Run: headless pygame with SDL's dummy video driver; simulated clock (each Clock.tick advances the game by its frame time, no real sleeping); random seed 0; keys injected as events and as key.get_pressed() state; no mouse input.
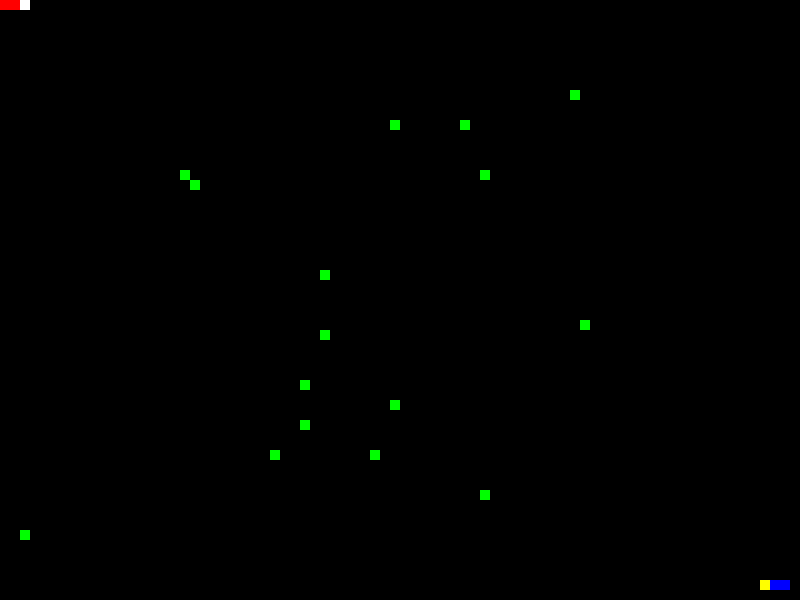
Frame 1 of 4 · flips 1–60 · no input
Frame 2 of 4 · flips 61–180 · tapped SPACE, RETURN · held RIGHT (→), D · screen unchanged from frame 1, image omitted
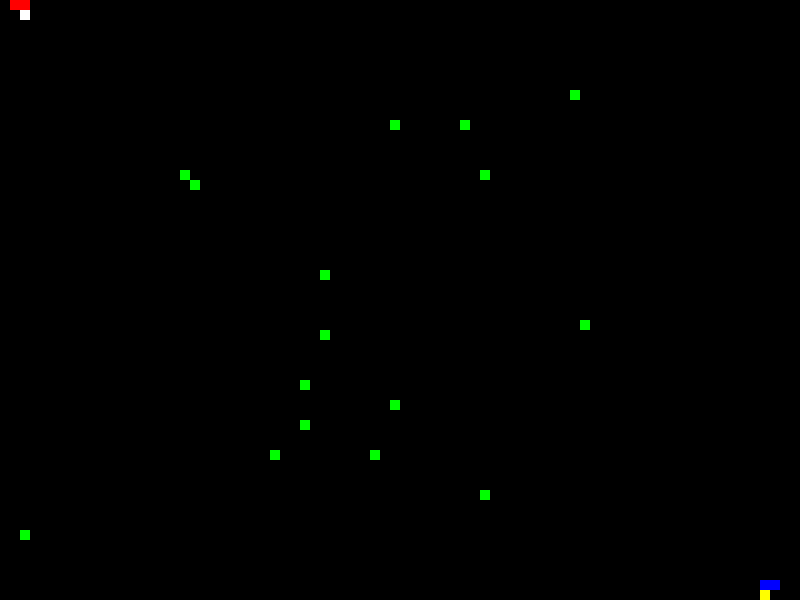
Frame 3 of 4 · flips 181–300 · held DOWN (↓), S
Frame 4 of 4 · flips 301–420 · held LEFT (←), A, UP (↑), W · screen unchanged from frame 3, image omitted

The pygame program that drew these frames:

import pygame
import random
from datetime import datetime
from datetime import timedelta

pygame.init()

WHITE = (255,255,255)
BLACK = (0,0,0)
RED = (255,0,0)
GREEN = (0,255,0)
BLUE = (0,0,255)
Yellow = (255,255,0)
size = [800,600]
screen = pygame.display.set_mode(size)

done = False
clock = pygame.time.Clock()
last_moved_time = datetime.now() 

KEY_DIRECTION1 = {
    pygame.K_UP: 'N',
    pygame.K_DOWN: 'S',
    pygame.K_LEFT: 'W',
    pygame.K_RIGHT: 'E',
}

KEY_DIRECTION2 = {
    pygame.K_w: 'U',
    pygame.K_s: 'D',
    pygame.K_a: 'L',
    pygame.K_d: 'R',
}

def draw_block(screen, color, position):
    block = pygame.Rect((position[1]*10, position[0]*10),(10,10))
    pygame.draw.rect(screen, color, block)

class Snake1:
    def __init__(self):
        self.positions= [(0,2),(0,1),(0,0)]
        self.direction = ''
        self.boost = False

    def draw(self):
        draw_block(screen, WHITE, self.positions[0])
        for position in self.positions[1:]:
            draw_block(screen, RED, position)

    def move(self):
        head_position = self.positions[0]
        y,x = head_position
        if self.direction =='N':
            self.positions = [(y-1,x)]+self.positions[:-1]
        elif self.direction =='S':
            self.positions = [(y+1,x)]+self.positions[:-1]
        elif self.direction =='W':
            self.positions = [(y,x-1)]+self.positions[:-1]
        elif self.direction =='E':
            self.positions = [(y,x+1)]+self.positions[:-1]

    def Boost(self):
        head_position = self.positions[0]
        y,x = head_position
        if self.direction =='N':
            self.positions = [(y-2,x)]+[(y-1,x)]+self.positions[:-2]
        elif self.direction =='S':
            self.positions = [(y+2,x)]+[(y+1,x)]+self.positions[:-2]
        elif self.direction =='W':
            self.positions = [(y,x-2)]+[(y,x-1)]+self.positions[:-2]
        elif self.direction =='E':
            self.positions = [(y,x+2)]+[(y,x+1)]+self.positions[:-2]


    def grow(self):
        head_position = self.positions[0]
        y,x = head_position
        if self.direction =='N':
            self.positions[0] = (y-1,x)
            self.positions.insert(1,(y,x))
        elif self.direction == 'S':
            self.positions[0] = (y+1,x)
            self.positions.insert(1,(y,x))
        elif self.direction == 'W':
            self.positions[0] = (y,x-1)
            self.positions.insert(1,(y,x))
        elif self.direction == 'E':
            self.positions[0] = (y,x+1)
            self.positions.insert(1,(y,x))

class Snake2:
    def __init__(self):
        self.positions= [(58,76),(58,77),(58,78)]
        self.direction = ''
        self.boost = False
        
    def draw(self):
        draw_block(screen, Yellow, self.positions[0])
        for position in self.positions[1:]:
            draw_block(screen, BLUE, position)

    def move(self):
        head_position = self.positions[0]
        y,x = head_position
        if self.direction =='U':
            self.positions = [(y-1,x)]+self.positions[:-1]
        elif self.direction =='D':
            self.positions = [(y+1,x)]+self.positions[:-1]
        elif self.direction =='L':
            self.positions = [(y,x-1)]+self.positions[:-1]
        elif self.direction =='R':
            self.positions = [(y,x+1)]+self.positions[:-1]

    def Boost(self):
        head_position = self.positions[0]
        y,x = head_position
        if self.direction =='U':
            self.positions = [(y-2,x)]+[(y-1,x)]+self.positions[:-2]
        elif self.direction =='D':
            self.positions = [(y+2,x)]+[(y+1,x)]+self.positions[:-2]
        elif self.direction =='L':
            self.positions = [(y,x-2)]+[(y,x-1)]+self.positions[:-2]
        elif self.direction =='R':
            self.positions = [(y,x+2)]+[(y,x+1)]+self.positions[:-2]


    def grow(self):
        head_position = self.positions[0]
        y,x = head_position
        if self.direction =='U':
            self.positions[0] = (y-1,x)
            self.positions.insert(1,(y,x))
        elif self.direction == 'D':
            self.positions[0] = (y+1,x)
            self.positions.insert(1,(y,x))
        elif self.direction == 'L':
            self.positions[0] = (y,x-1)
            self.positions.insert(1,(y,x))
        elif self.direction == 'R':
            self.positions[0] = (y,x+1)
            self.positions.insert(1,(y,x))

class Food:
    def __init__(self):
        self.position = (random.randint(0,79),random.randint(0,59))
        self.active = True

    def draw(self):
        draw_block(screen, GREEN, self.position) 

def runGame():
    global done, last_moved_time
    snake1 = Snake1()
    snake2 = Snake2()
    foods = [Food() for _ in range(20)]

    while not done:
        screen.fill(BLACK)
        clock.tick(10)

        for event in pygame.event.get():
            if event.type ==pygame.QUIT:
                done = True
            if event.type ==pygame.KEYDOWN:
                if event.key in KEY_DIRECTION1:
                    snake1.direction = KEY_DIRECTION1[event.key]
                if event.key in KEY_DIRECTION2:
                    snake2.direction = KEY_DIRECTION2[event.key]
                if event.key == pygame.K_RSHIFT:
                    snake1.boost = True
                if event.key == pygame.K_LSHIFT:
                    snake2.boost = True
            if event.type ==pygame.KEYUP:
                if event.key == pygame.K_RSHIFT:
                    snake1.boost = False
                if event.key == pygame.K_LSHIFT:
                    snake2.boost = False

        if timedelta(seconds=0.1) <= datetime.now() - last_moved_time:
            if snake1.boost:
                snake1.Boost()
            if snake2.boost:
                snake2.Boost()
            if not snake1.boost:
                snake1.move()
            if not snake2.boost:
                snake2.move()           
            last_moved_time = datetime.now()
        
        for food in foods:
            if food.active:
                food.draw()

            if food.position in snake1.positions:
                snake1.grow()
                food.active = False
                food.position = None
                foods.append(Food())

            if food.position in snake2.positions:
                snake2.grow()
                food.active = False
                food.position = None
                foods.append(Food())

        
        if (snake1.positions[0] in snake1.positions[1:]) or (snake2.positions[0] in snake2.positions[1:]) or (snake1.positions[0] in snake2.positions[1:]) or (snake2.positions[0] in snake1.positions[1:]):
            done = True

        if not ((0<=snake1.positions[0][0]<=60 and 0<=snake1.positions[0][1]<=80)and(0<=snake2.positions[0][0]<=60 and 0<=snake2.positions[0][1]<=80)):
            done = True

        snake1.draw()
        snake2.draw()
        pygame.display.update()

runGame()
pygame.quit()
